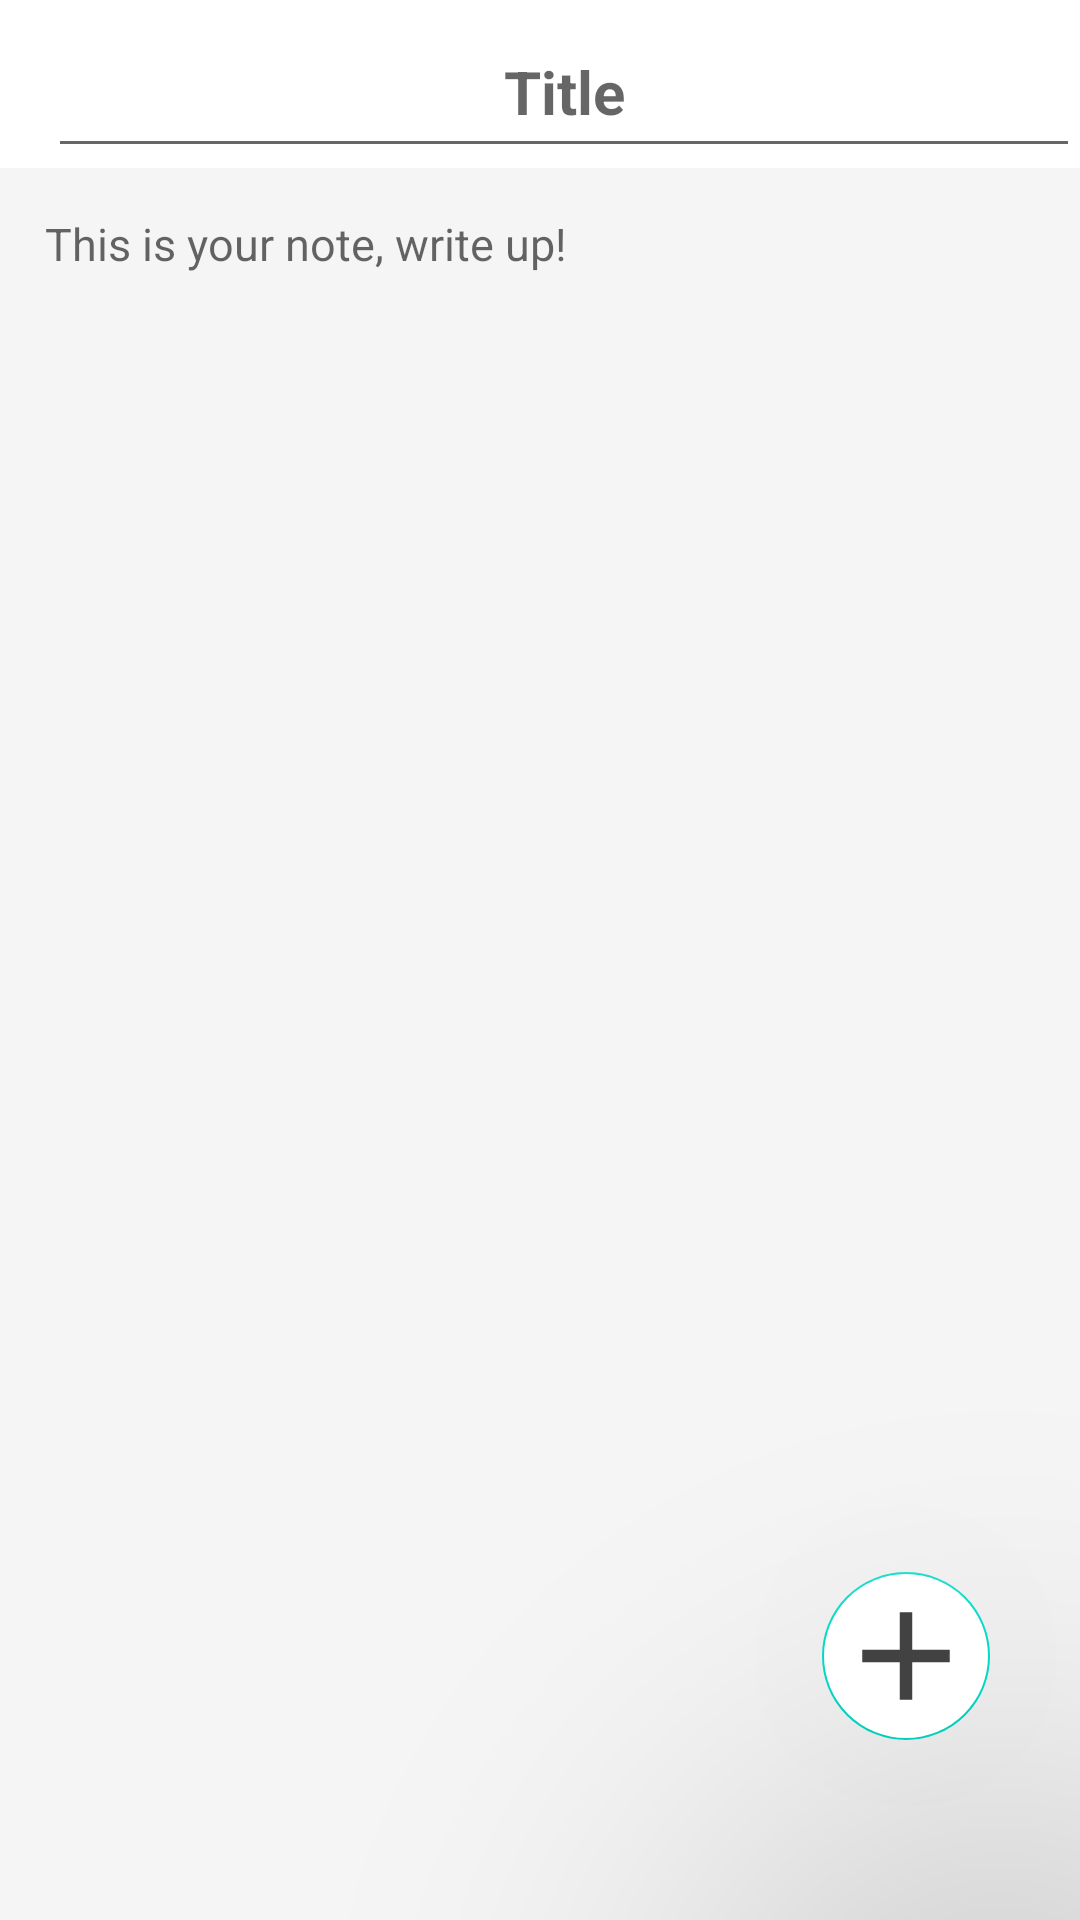

Here is an Android app screen rendered from its layout file. Give the layout XML and the strings, colors and styles it references.
<!-- AndroidManifest.xml: application theme Theme.HealthcareApp -->
<!-- res/layout/activity_createnote.xml -->
<?xml version="1.0" encoding="utf-8"?>
<RelativeLayout xmlns:android="http://schemas.android.com/apk/res/android"
    android:layout_width="match_parent"
    android:layout_height="match_parent"
    xmlns:app="http://schemas.android.com/apk/res-auto">

    <androidx.appcompat.widget.Toolbar
        android:id="@+id/toolbarCreateNote"
        android:layout_width="match_parent"
        android:layout_height="?attr/actionBarSize"
        android:layout_margin="0dp"
        android:background="@color/white"
        android:padding="0dp">

        <EditText
            android:id="@+id/createTitle"
            android:layout_width="match_parent"
            android:layout_height="match_parent"
            android:gravity="center"
            android:hint="Title"
            android:paddingTop="12dp"
            android:textColor="@color/cardview_dark_background"
            android:textSize="20sp"
            android:textStyle="bold" />

    </androidx.appcompat.widget.Toolbar>
    
    <EditText
        android:layout_width="match_parent"
        android:layout_height="match_parent"
        android:textSize="15sp"
        android:background="@color/light_gray"
        android:gravity="top|left"
        android:textColor="@color/cardview_dark_background"
        android:hint="This is your note, write up!"
        android:layout_below="@id/toolbarCreateNote"
        android:padding="15dp"
        android:id="@+id/contentCreateNote">


    </EditText>

    <com.google.android.material.floatingactionbutton.FloatingActionButton
        android:id="@+id/saveNoteBttn"
        android:layout_width="wrap_content"
        android:layout_height="wrap_content"
        android:layout_alignParentRight="true"
        android:layout_alignParentBottom="true"
        android:layout_gravity="bottom|end"
        android:layout_marginRight="30dp"
        android:layout_marginBottom="60dp"
        android:backgroundTint="@color/white"
        android:src="@drawable/add_button"
        android:translationZ="90dp"
        app:maxImageSize="50dp"
        app:tint="@color/cardview_dark_background"
        app:rippleColor="@color/cardview_dark_background"
        android:outlineAmbientShadowColor="@color/cardview_dark_background"
        android:outlineSpotShadowColor="@color/cardview_dark_background">

    </com.google.android.material.floatingactionbutton.FloatingActionButton>

</RelativeLayout>
<!-- resources referenced by this layout -->
<resources>
  <color name="light_gray">#f5f5f5</color>
  <color name="white">#FFFFFFFF</color>
  <!-- drawable add_button (drawable) -->
  <vector android:height="24dp"
      android:viewportHeight="24" android:viewportWidth="24"
      android:width="24dp" xmlns:android="http://schemas.android.com/apk/res/android">
      <path android:fillColor="#ffffff"
          android:pathData="M19,13h-6v6h-2v-6H5v-2h6V5h2v6h6v2z"/>
  </vector>
  <style name="Theme.HealthcareApp" parent="Theme.MaterialComponents.DayNight.NoActionBar">
          
          <item name="colorPrimary">@color/purple_200</item>
          <item name="colorPrimaryVariant">@color/purple_200</item>
          <item name="colorOnPrimary">@color/white</item>
          
          <item name="colorSecondary">@color/teal_200</item>
          <item name="colorSecondaryVariant">@color/white</item>
          <item name="colorOnSecondary">@color/black</item>
          
          <item name="android:statusBarColor">@android:color/transparent</item>
          
      </style>
  <color name="purple_200">#FFBB86FC</color>
  <color name="teal_200">#FF03DAC5</color>
  <color name="black">#FF000000</color>
</resources>
